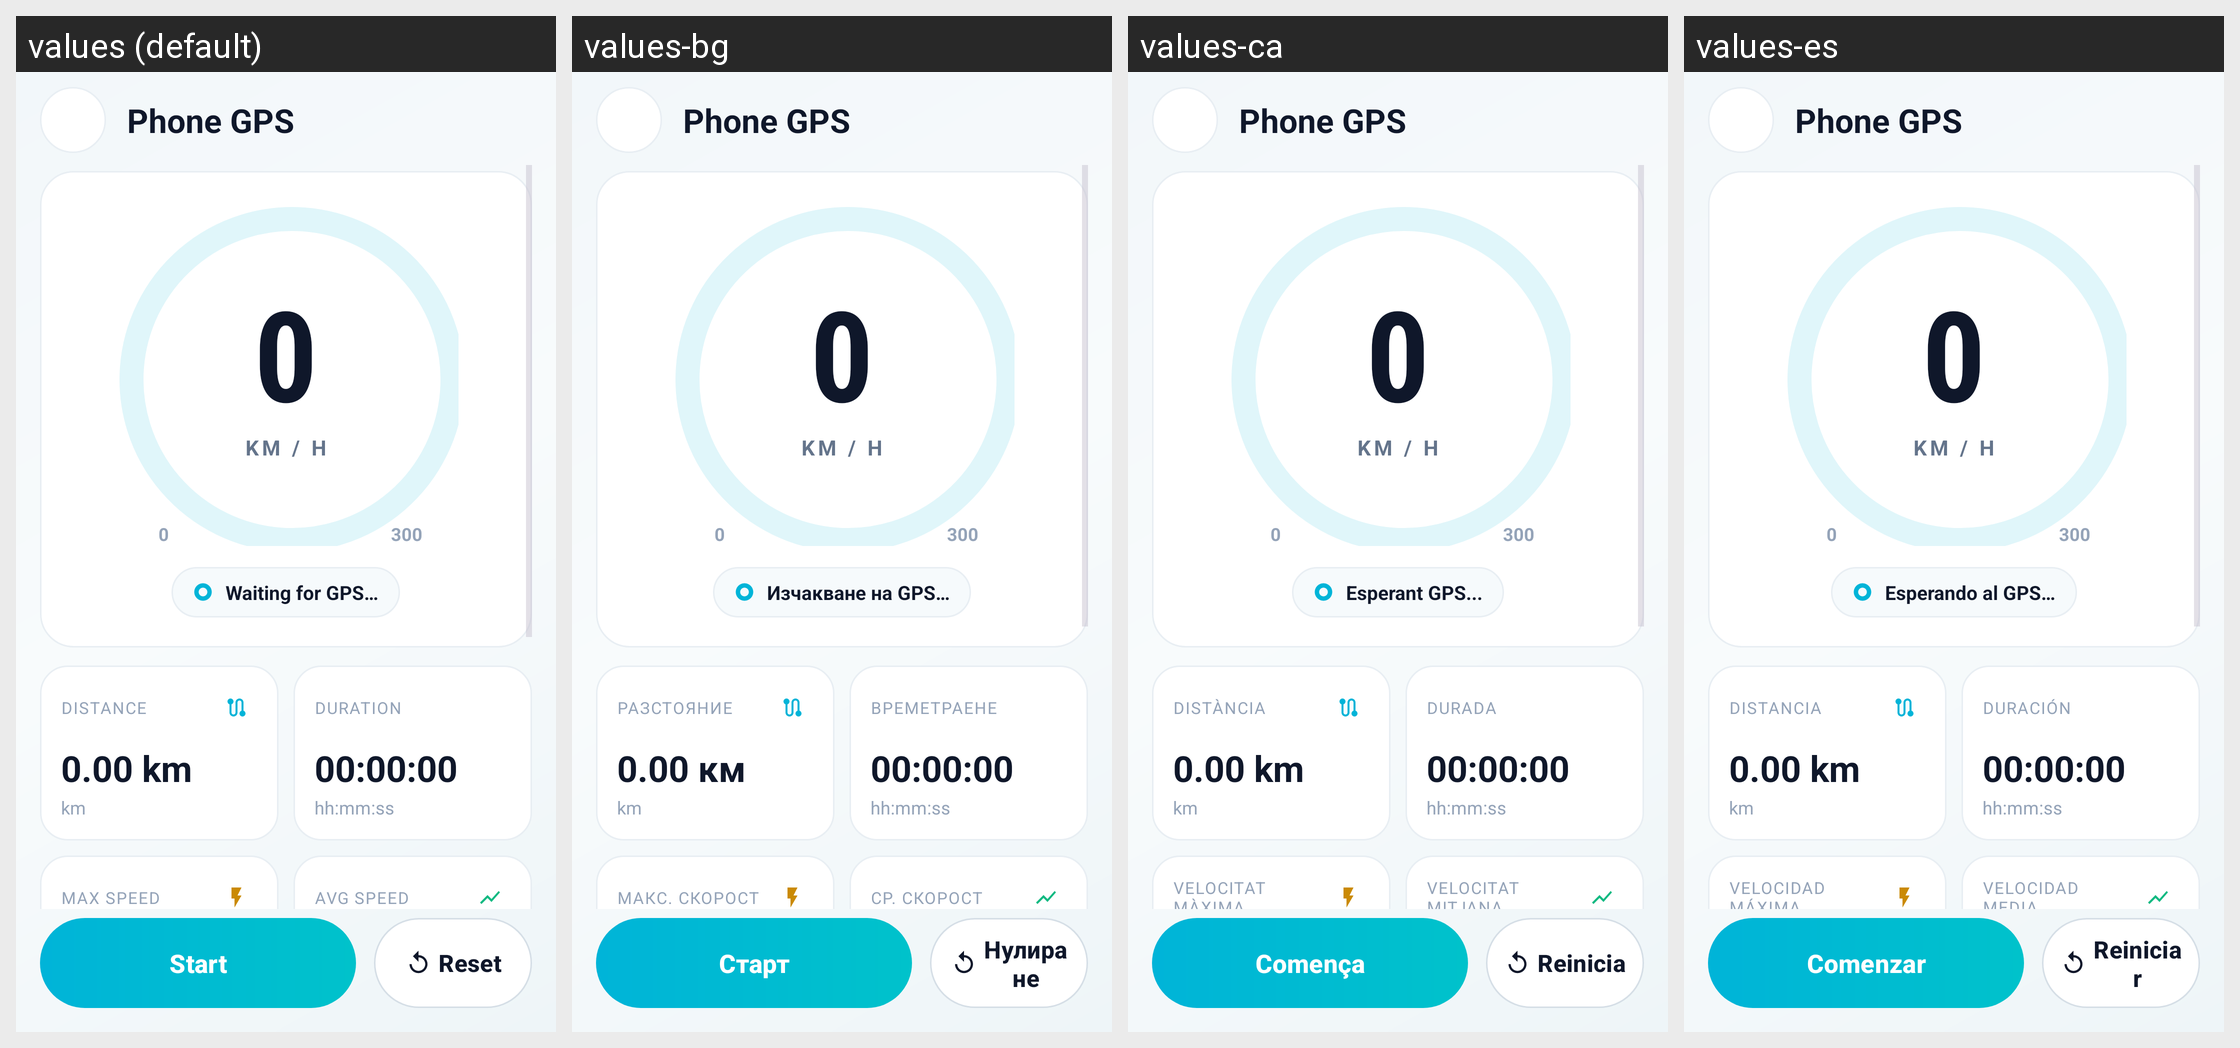

The Android screen above is rendered under several locales of the same app. Produce the string resources it draws, with the default and per-locale values.
Android screen res/layout/activity_trip.xml rendered under 4 locales, left to right: values (default), values-bg, values-ca, values-es. Device: Nexus 5 (rendered at 1080×1920; each locale shown at half size, 540×960, under a caption strip naming it); theme Theme.OpenCfMoto.
Other locales in the repository, not shown: values-cs, values-de, values-fr, values-hu, values-it, values-ko, values-nl, values-pl, values-pt, values-ro, values-tr.
Strings drawn on this screen, with the default value and each locale's value (text and hints the layout hard-codes, and strings that could not be matched under every locale, appear in the picture but are not listed):

trip_phone_gps
  values: Phone GPS
  values-bg: Phone GPS  [not translated; the default value is used]
  values-ca: Phone GPS  [not translated; the default value is used]
  values-es: Phone GPS  [not translated; the default value is used]

margins_0
  values: 0
  values-bg: 0
  values-ca: 0
  values-es: 0

trip_kmh_caps
  values: KM / H
  values-bg: KM / H  [not translated; the default value is used]
  values-ca: KM / H  [not translated; the default value is used]
  values-es: KM / H  [not translated; the default value is used]

trip_gauge_max
  values: 300
  values-bg: 300  [not translated; the default value is used]
  values-ca: 300  [not translated; the default value is used]
  values-es: 300  [not translated; the default value is used]

trip_waiting_for_gps
  values: Waiting for GPS…
  values-bg: Изчакване на GPS…
  values-ca: Esperant GPS...
  values-es: Esperando al GPS…

trip_distance
  values: Distance
  values-bg: Разстояние
  values-ca: Distància
  values-es: Distancia

trip_0_00_km
  values: 0.00 km
  values-bg: 0.00 км
  values-ca: 0.00 km
  values-es: 0.00 km

trip_unit_km
  values: km
  values-bg: km  [not translated; the default value is used]
  values-ca: km  [not translated; the default value is used]
  values-es: km  [not translated; the default value is used]

trip_duration
  values: Duration
  values-bg: Времетраене
  values-ca: Durada
  values-es: Duración

trip_00_00_00
  values: 00:00:00
  values-bg: 00:00:00
  values-ca: 00:00:00
  values-es: 00:00:00

trip_unit_hms
  values: hh:mm:ss
  values-bg: hh:mm:ss  [not translated; the default value is used]
  values-ca: hh:mm:ss  [not translated; the default value is used]
  values-es: hh:mm:ss  [not translated; the default value is used]

trip_max_speed
  values: Max speed
  values-bg: Макс. скорост
  values-ca: Velocitat màxima
  values-es: Velocidad máxima

trip_avg_speed
  values: Avg speed
  values-bg: Ср. скорост
  values-ca: Velocitat mitjana
  values-es: Velocidad media

trip_start
  values: Start
  values-bg: Старт
  values-ca: Comença
  values-es: Comenzar

trip_reset
  values: Reset
  values-bg: Нулиране
  values-ca: Reinicia
  values-es: Reiniciar
